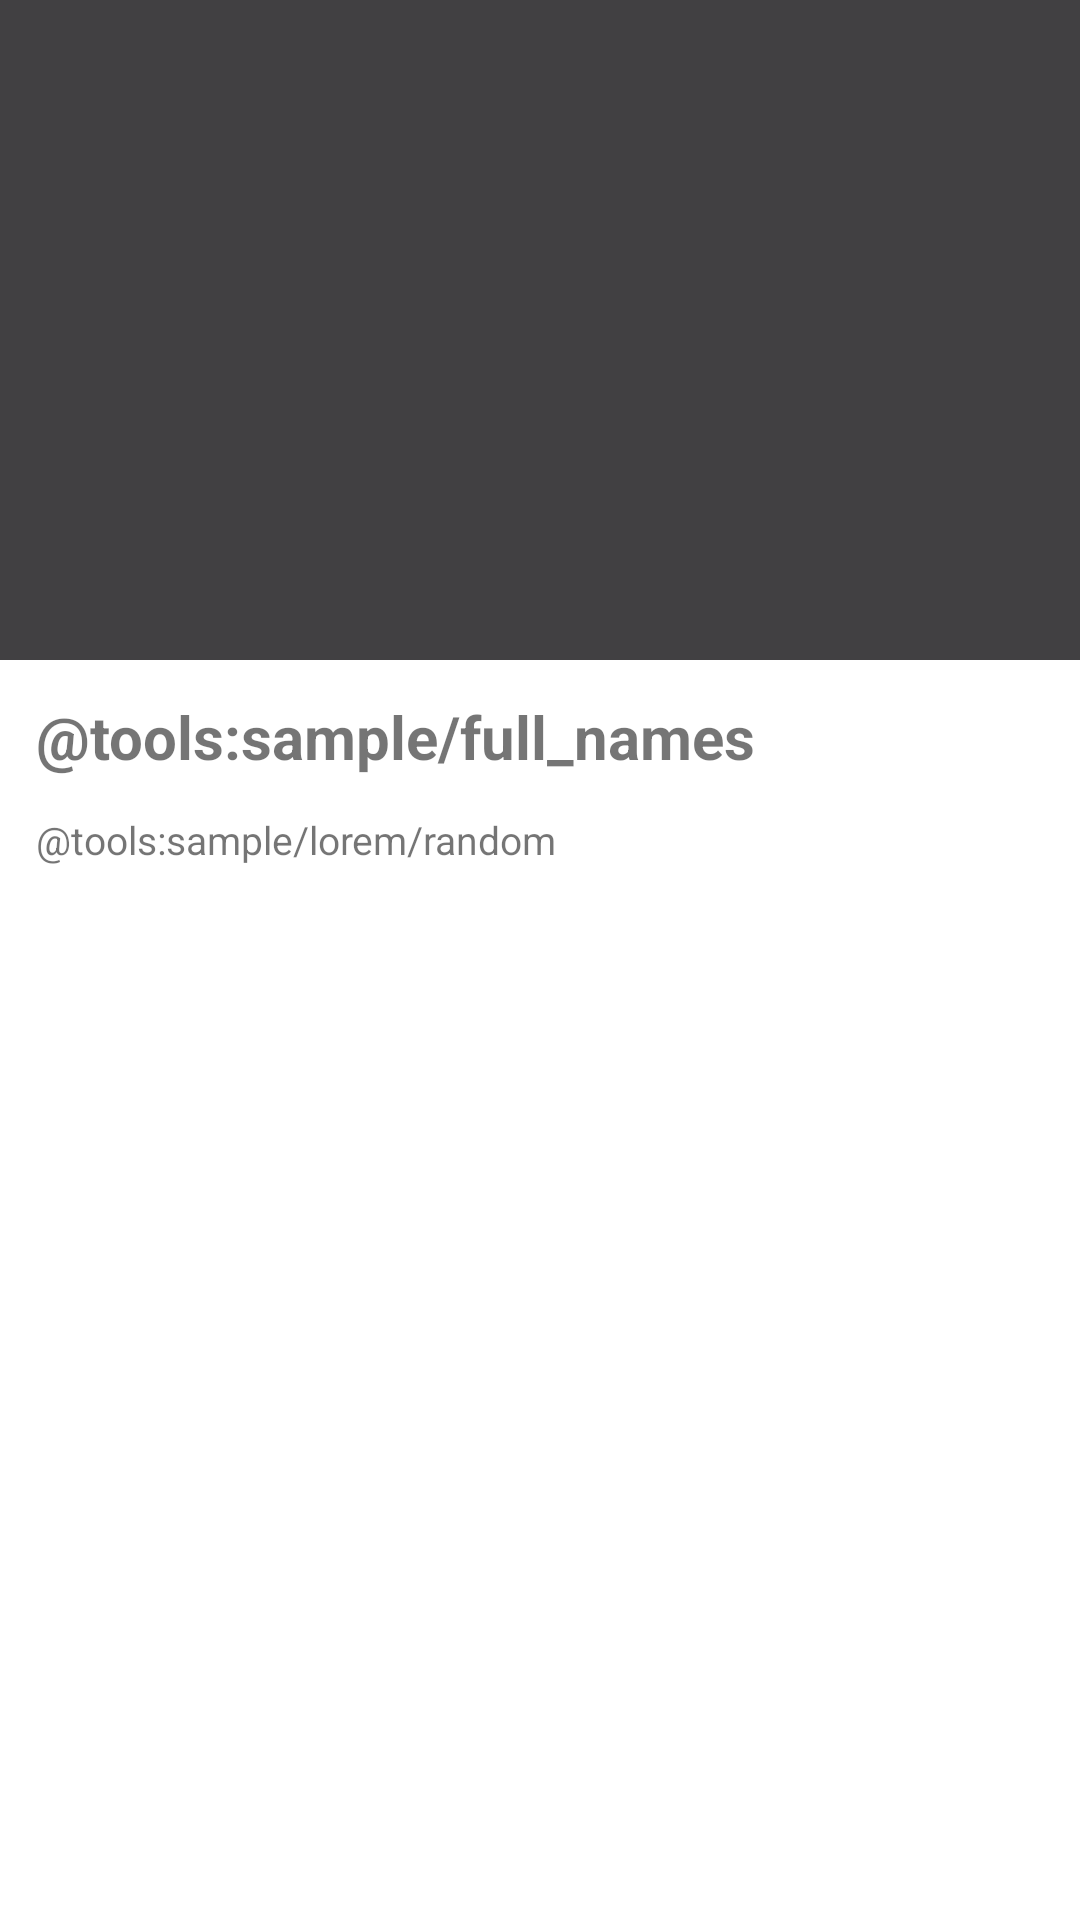

Android layout source for this screen:
<!-- AndroidManifest.xml: application theme AppTheme -->
<!-- res/layout/activity_details.xml -->
<?xml version="1.0" encoding="utf-8"?>
<androidx.coordinatorlayout.widget.CoordinatorLayout xmlns:android="http://schemas.android.com/apk/res/android"
    xmlns:app="http://schemas.android.com/apk/res-auto"
    xmlns:tools="http://schemas.android.com/tools"
    android:layout_width="match_parent"
    android:layout_height="match_parent"
    android:fitsSystemWindows="true"
    tools:context=".presentation.details.DetailsActivity">

    <com.google.android.material.appbar.AppBarLayout
        android:id="@+id/app_bar"
        android:layout_width="match_parent"
        android:layout_height="@dimen/app_bar_height"
        android:fitsSystemWindows="true"
        android:theme="@style/AppTheme.AppBarOverlay">

        <com.google.android.material.appbar.CollapsingToolbarLayout
            android:id="@+id/toolbar_layout"
            android:layout_width="match_parent"
            android:layout_height="match_parent"
            android:fitsSystemWindows="true"
            app:titleEnabled="false"
            app:contentScrim="?attr/colorPrimary"
            app:layout_scrollFlags="scroll|exitUntilCollapsed"
            app:toolbarId="@+id/toolbar">

            <ImageView
                android:layout_width="match_parent"
                android:layout_height="match_parent"
                android:id="@+id/imageViewHeader"
                android:src="@drawable/preview_img"
                android:fitsSystemWindows="true"
                android:scaleType="centerCrop" />

            <androidx.appcompat.widget.Toolbar
                android:id="@+id/toolbar"
                android:layout_width="match_parent"
                android:layout_height="?attr/actionBarSize"
                app:layout_collapseMode="pin"
                app:popupTheme="@style/AppTheme.PopupOverlay" >

                <de.hdodenhof.circleimageview.CircleImageView
                    android:layout_width="36dp"
                    android:layout_height="36dp"
                    android:src="@drawable/global_logic_logo"
                    android:layout_gravity="center"
                    android:id="@+id/circleImageView"
                    android:layout_margin="5dp"
                    android:alpha="0"
                    />

            </androidx.appcompat.widget.Toolbar>

        </com.google.android.material.appbar.CollapsingToolbarLayout>
    </com.google.android.material.appbar.AppBarLayout>

    <include layout="@layout/content_details" />










</androidx.coordinatorlayout.widget.CoordinatorLayout>
<!-- res/layout/content_details.xml (included above) -->
<?xml version="1.0" encoding="utf-8"?>
<androidx.core.widget.NestedScrollView xmlns:android="http://schemas.android.com/apk/res/android"
    xmlns:app="http://schemas.android.com/apk/res-auto"
    xmlns:tools="http://schemas.android.com/tools"
    android:layout_width="match_parent"
    android:background="@android:color/white"
    android:layout_height="match_parent"
    app:layout_behavior="@string/appbar_scrolling_view_behavior"
    tools:context=".presentation.details.DetailsActivity"
    tools:showIn="@layout/activity_details">

    <LinearLayout
        android:layout_width="wrap_content"
        android:layout_height="wrap_content"
        android:orientation="vertical">

        <TextView
            android:layout_width="match_parent"
            android:layout_height="wrap_content"
            android:id="@+id/textViewTitle"
            tools:text="@tools:sample/full_names"
            android:layout_margin="@dimen/standard_mid_margin"
            android:textStyle="bold"
            android:textSize="@dimen/material_text_title"
            />

        <TextView
            android:layout_width="match_parent"
            android:layout_height="wrap_content"
            android:id="@+id/textViewDescription"
            tools:text="@tools:sample/lorem/random"
            android:textStyle="normal"
            android:layout_marginStart="@dimen/standard_mid_margin"
            android:layout_marginEnd="@dimen/standard_mid_margin"
            android:layout_marginBottom="@dimen/standard_mid_margin"
            android:textSize="@dimen/material_text_body2"
            />

    </LinearLayout>


</androidx.core.widget.NestedScrollView>
<!-- resources referenced by this layout -->
<resources>
  <dimen name="app_bar_height">220dp</dimen>
  <dimen name="fab_margin">16dp</dimen>
  <dimen name="material_text_body2">13sp</dimen>
  <dimen name="material_text_title">20sp</dimen>
  <dimen name="standard_mid_margin">12dp</dimen>
  <!-- drawable global_logic_logo: png bitmap (drawable, 2495 bytes) -->
  <!-- drawable preview_img: png bitmap (mipmap-hdpi, 2022 bytes) -->
  <style name="AppTheme.AppBarOverlay" parent="ThemeOverlay.AppCompat.Dark.ActionBar" />
  <style name="AppTheme.PopupOverlay" parent="ThemeOverlay.AppCompat.Light" />
  <style name="AppTheme" parent="Theme.MaterialComponents.Light.DarkActionBar">
          
          <item name="colorPrimary">@color/colorPrimary</item>
          <item name="colorPrimaryDark">@color/colorPrimaryDark</item>
          <item name="colorAccent">@color/colorAccent</item>
      </style>
  <color name="colorPrimary">#414042</color>
  <color name="colorPrimaryDark">#1C1B1C</color>
  <color name="colorAccent">#F37037</color>
</resources>
